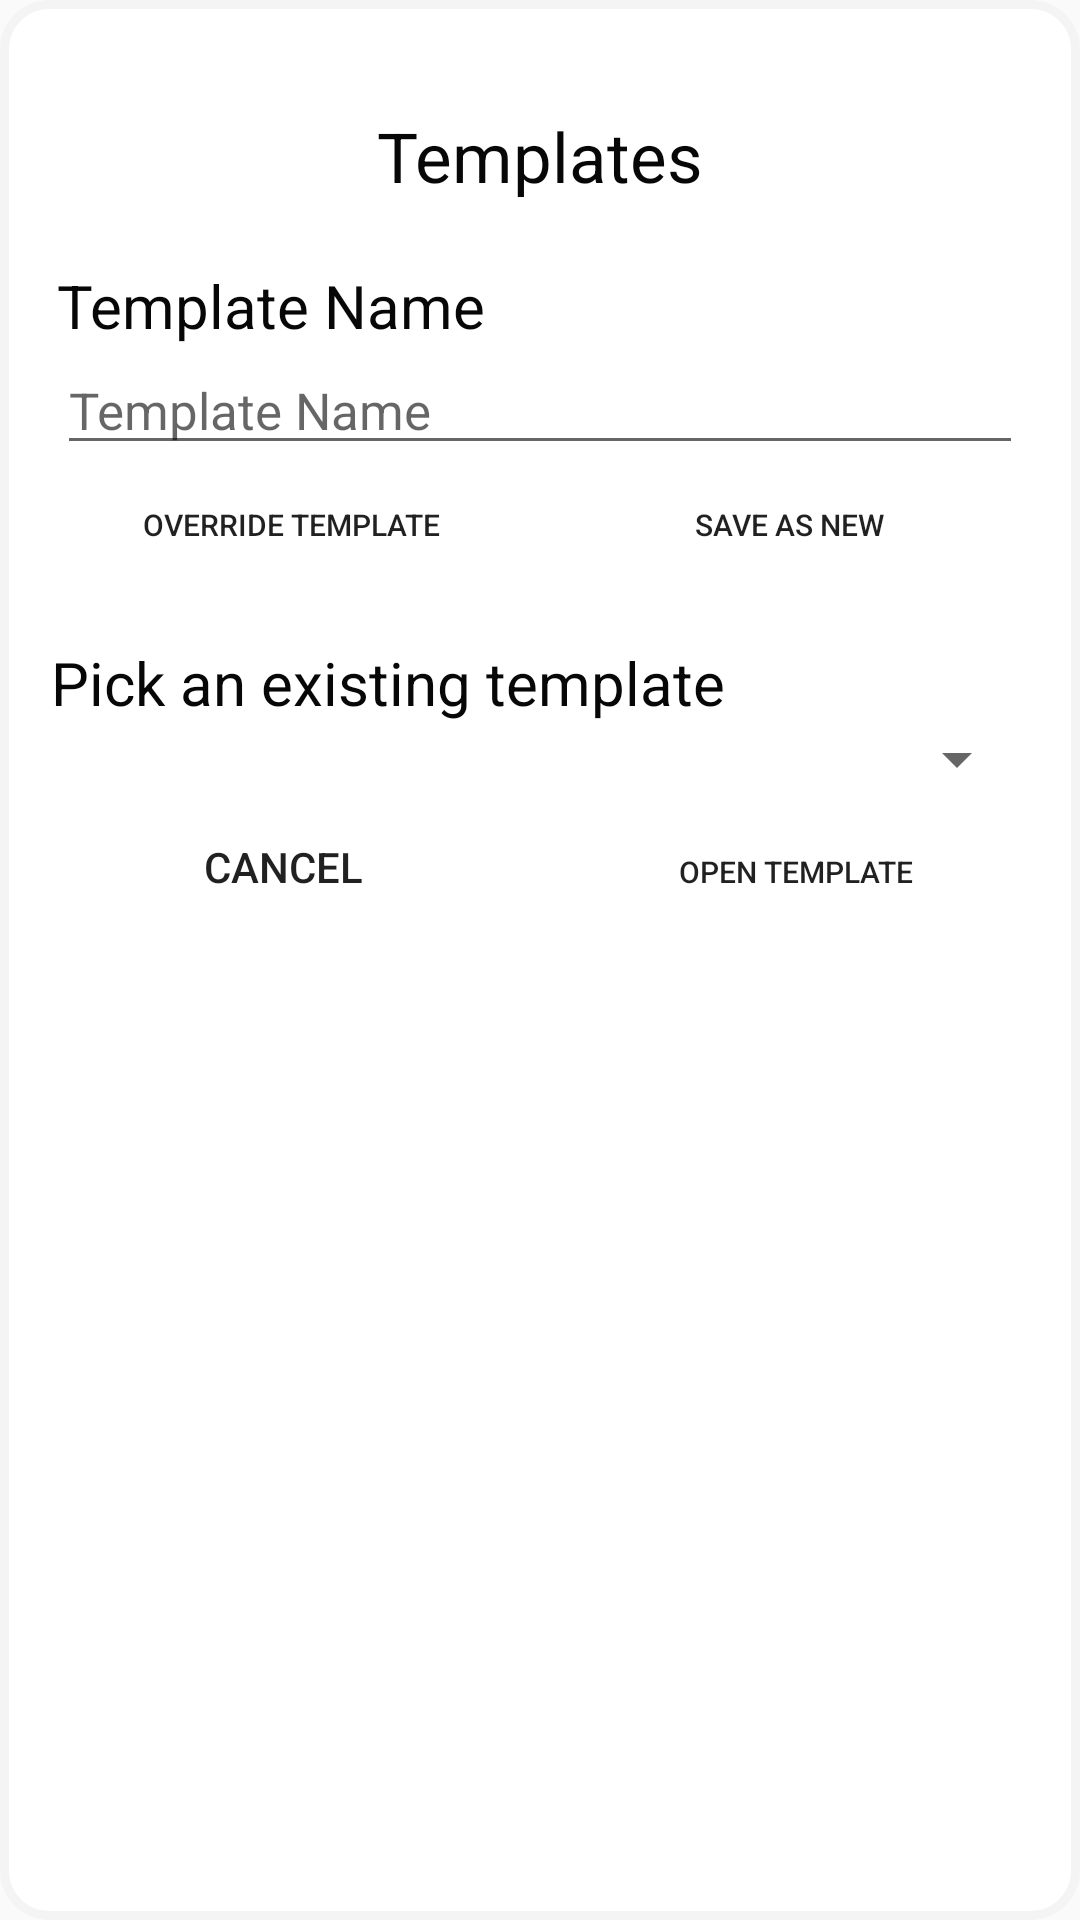

Layout XML and referenced resources for this Android screen:
<!-- AndroidManifest.xml: application theme AppTheme -->
<!-- res/layout/content_template.xml -->
<?xml version="1.0" encoding="utf-8"?>
<androidx.constraintlayout.widget.ConstraintLayout
    xmlns:android="http://schemas.android.com/apk/res/android"
    xmlns:app="http://schemas.android.com/apk/res-auto"
    xmlns:tools="http://schemas.android.com/tools"
    android:layout_width="350dp"
    android:layout_height="wrap_content"
    android:layout_margin="15dp"
    android:theme="@style/Theme.AppCompat.Light.NoActionBar"
    android:background="@drawable/singleexerciseview">

    <TextView
        android:id="@+id/textView8"
        android:layout_width="wrap_content"
        android:layout_height="wrap_content"
        android:text="Templates"
        android:textColor="@color/Rich_Black_FOGRA_39"
        android:textSize="23dp"
        app:layout_constraintBottom_toBottomOf="parent"
        app:layout_constraintEnd_toEndOf="parent"
        app:layout_constraintStart_toStartOf="parent"
        app:layout_constraintTop_toTopOf="parent"
        app:layout_constraintVertical_bias="0.060000002" />


    <LinearLayout
        android:id="@+id/linearLayout"
        android:layout_width="348dp"
        android:layout_height="wrap_content"
        android:layout_marginTop="16dp"
        android:orientation="vertical"
        android:padding="5dp"
        app:layout_constraintBottom_toBottomOf="parent"
        app:layout_constraintEnd_toEndOf="parent"
        app:layout_constraintStart_toStartOf="parent"
        app:layout_constraintTop_toBottomOf="@+id/textView8"
        app:layout_constraintVertical_bias="0.0">

        <TextView
            android:id="@+id/textView9"
            android:layout_width="match_parent"
            android:layout_height="wrap_content"
            android:layout_marginLeft="8dp"
            android:layout_marginRight="8dp"
            android:text="Template Name"
            android:textColor="@color/Rich_Black_FOGRA_39"
            android:textSize="20dp" />

        <EditText
            android:id="@+id/editTextTextPersonName"
            android:layout_width="match_parent"
            android:layout_height="wrap_content"
            android:layout_marginLeft="8dp"
            android:layout_marginRight="8dp"
            android:ems="10"
            android:hint="Template Name"
            android:inputType="textPersonName"
            android:textSize="17dp" />

        <LinearLayout
            android:layout_width="wrap_content"
            android:layout_height="45dp"
            android:layout_gravity="center"
            android:orientation="horizontal">

            <Button
                android:id="@+id/overrideButton"
                android:layout_width="150dp"
                android:layout_height="wrap_content"
                android:layout_marginLeft="8dp"
                android:layout_marginBottom="5dp"
                android:layout_weight="1"
                android:background="@drawable/button"
                android:text="Override Template"
                android:textSize="10dp" />


            <TextView
                android:id="@+id/textView"
                android:layout_width="wrap_content"
                android:layout_height="wrap_content"
                android:layout_weight="1"
                android:alpha="0"
                android:text="12" />

            <Button
                android:id="@+id/saveAsNewButton"
                android:layout_width="150dp"
                android:layout_height="wrap_content"
                android:layout_marginRight="8dp"
                android:layout_marginBottom="5dp"
                android:layout_weight="1"
                android:background="@drawable/button"
                android:text="Save as New"
                android:textSize="10dp" />
        </LinearLayout>
    </LinearLayout>


    <LinearLayout
        android:id="@+id/linearLayout2"
        android:layout_width="348dp"
        android:layout_height="wrap_content"
        android:layout_marginTop="6dp"
        android:layout_marginBottom="10dp"
        android:orientation="vertical"
        android:padding="3dp"
        app:layout_constraintBottom_toBottomOf="parent"
        app:layout_constraintEnd_toEndOf="parent"
        app:layout_constraintStart_toStartOf="parent"
        app:layout_constraintTop_toBottomOf="@+id/linearLayout"
        app:layout_constraintVertical_bias="0.0">

        <TextView
            android:id="@+id/textView10"
            android:layout_width="match_parent"
            android:layout_height="wrap_content"
            android:layout_marginLeft="8dp"
            android:layout_marginRight="8dp"
            android:text="Pick an existing template"
            android:textColor="@color/Rich_Black_FOGRA_39"
            android:textSize="20dp" />

        <Spinner
            android:id="@+id/templateSpinnerChooser"
            android:layout_width="match_parent"
            android:layout_height="wrap_content"
            android:layout_marginLeft="8dp"
            android:layout_marginRight="8dp" />

        <LinearLayout
            android:layout_width="match_parent"
            android:layout_height="match_parent"
            android:orientation="horizontal">

            <Button
                android:id="@+id/dismissButton"
                android:layout_width="wrap_content"
                android:layout_height="wrap_content"
                android:layout_marginLeft="25dp"
                android:layout_marginRight="25dp"
                android:layout_marginBottom="5dp"
                android:layout_weight="1"
                android:background="@drawable/button"
                android:text="Cancel" />

            <Button
                android:id="@+id/openTemplateButton"
                android:layout_width="wrap_content"
                android:layout_height="wrap_content"
                android:layout_marginLeft="25dp"
                android:layout_marginRight="25dp"
                android:layout_weight="1"
                android:background="@drawable/button"
                android:text="Open Template"
                android:textSize="10dp" />

        </LinearLayout>
    </LinearLayout>

</androidx.constraintlayout.widget.ConstraintLayout>
<!-- resources referenced by this layout -->
<resources>
  <color name="Rich_Black_FOGRA_39">#080708</color>
  <!-- drawable singleexerciseview (drawable) -->
  <?xml version="1.0" encoding="UTF-8"?>
  <shape xmlns:android="http://schemas.android.com/apk/res/android">
      <solid android:color="#FFFFFF"/>
      <stroke android:width="3dp" android:color="#F4F4F4" />
      <corners android:radius="15dp"/>
      <padding android:left="0dp" android:top="0dp" android:right="0dp" android:bottom="0dp" />
  </shape>
  <style name="AppTheme" parent="Theme.AppCompat.Light.NoActionBar">
          
          <item name="colorPrimary">@color/baby_blue</item>
          <item name="colorPrimaryDark">@color/baby_blue</item>
          <item name="colorAccent">@color/baby_blue</item>
          <item name="windowActionBar">false</item>
          <item name="windowNoTitle">true</item>
      </style>
  <color name="baby_blue">#73D5FF</color>
</resources>
